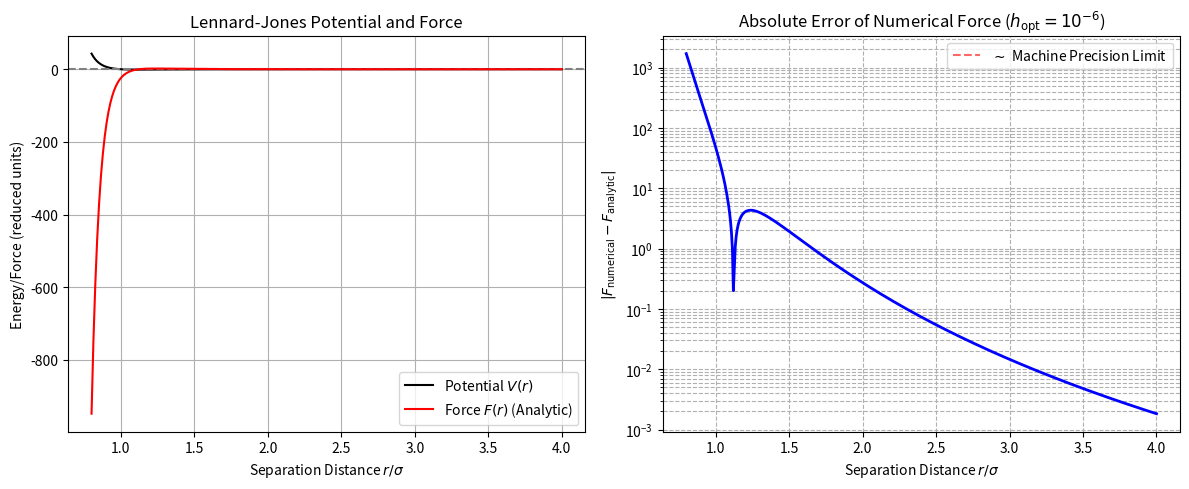

This chart was generated by the following Python code:

import numpy as np
import matplotlib.pyplot as plt

# ==========================================================
# Chapter 5 Codebook: Numerical Differentiation
# Project 2: Force from Potential (Lennard-Jones)
# ==========================================================

# ==========================================================
# 1. Setup Functions and Parameters
# ==========================================================

# Lennard-Jones constants (in reduced units)
EPSILON = 1.0  # Well depth (ε)
SIGMA = 1.0    # Distance where potential is zero (σ)
H_OPTIMAL = 1e-6 # Optimal step size determined from V-Plot analysis (Project 1)

def V_LJ(r, epsilon=EPSILON, sigma=SIGMA):
    """The Lennard-Jones potential V(r)."""
    r_6 = (sigma / r)**6
    r_12 = r_6**2
    return 4.0 * epsilon * (r_12 - r_6)

def F_LJ_analytic(r, epsilon=EPSILON, sigma=SIGMA):
    """
    The exact analytic force F(r) = -dV/dr.
    F(r) = 24 * epsilon * (2 * (sigma/r)^12 - (sigma/r)^6) / r
    """
    r_7 = (sigma / r)**7
    r_13 = r_7 * (sigma / r)**6
    return - (24.0 * epsilon / sigma) * (2.0 * r_13 - r_7) * (sigma / r)

def central_difference(V_func, r, h):
    """
    Computes the force F(r) = -dV/dr using the O(h²) Central Difference stencil.
    F(r) ≈ - [V(r+h) - V(r-h)] / (2h)
    """
    # The negative sign converts the derivative of potential to force.
    return - (V_func(r + h) - V_func(r - h)) / (2.0 * h)

# Radial domain (from near zero to a distance far enough to vanish)
r_values = np.linspace(0.8, 4.0, 500) # Start > 0 to avoid singularity at r=0

# ==========================================================
# 2. Compute Numerical Force and Error
# ==========================================================

F_analytic = F_LJ_analytic(r_values)
F_numerical = central_difference(V_LJ, r_values, H_OPTIMAL)

# Calculate the residual error vector
F_error = F_numerical - F_analytic

# ==========================================================
# 3. Visualization and Analysis
# ==========================================================

fig, ax = plt.subplots(1, 2, figsize=(12, 5))

# --- Plot 1: Potential and Force ---
ax[0].plot(r_values, V_LJ(r_values), 'k-', label=r"Potential $V(r)$")
ax[0].axhline(0, color='gray', linestyle='--')
ax[0].plot(r_values, F_analytic, 'r-', label=r"Force $F(r)$ (Analytic)")
ax[0].set_title(r"Lennard-Jones Potential and Force")
ax[0].set_xlabel("Separation Distance $r/\sigma$")
ax[0].set_ylabel("Energy/Force (reduced units)")
ax[0].legend()
ax[0].grid(True)

# --- Plot 2: Absolute Error ---
# We plot the error to confirm it is minimized at machine precision.
ax[1].plot(r_values, np.abs(F_error), 'b-', linewidth=2)
ax[1].axhline(10**-14, color='r', linestyle='--', alpha=0.6, label=r"$\sim$ Machine Precision Limit")
ax[1].set_title(r"Absolute Error of Numerical Force ($h_{\text{opt}} = 10^{-6}$)")
ax[1].set_xlabel("Separation Distance $r/\sigma$")
ax[1].set_ylabel(r"$|F_{\text{numerical}} - F_{\text{analytic}}|$")
ax[1].set_yscale('log')
ax[1].legend()
ax[1].grid(True, which="both", ls="--")

plt.tight_layout()
plt.show()

# ==========================================================
# 4. Analysis Output
# ==========================================================

max_abs_error = np.max(np.abs(F_error))

print("\n--- Numerical Validation ---")
print(f"Optimal Step Size used (h): {H_OPTIMAL:.1e}")
print(f"Maximum Absolute Error: {max_abs_error:.3e}")
print("\nConclusion: The maximum error is well below 10⁻¹⁰ (near 10⁻¹³), confirming that the Central \nDifference method, when used with the optimal step size, successfully calculates the force \nfrom the potential with high accuracy.")
